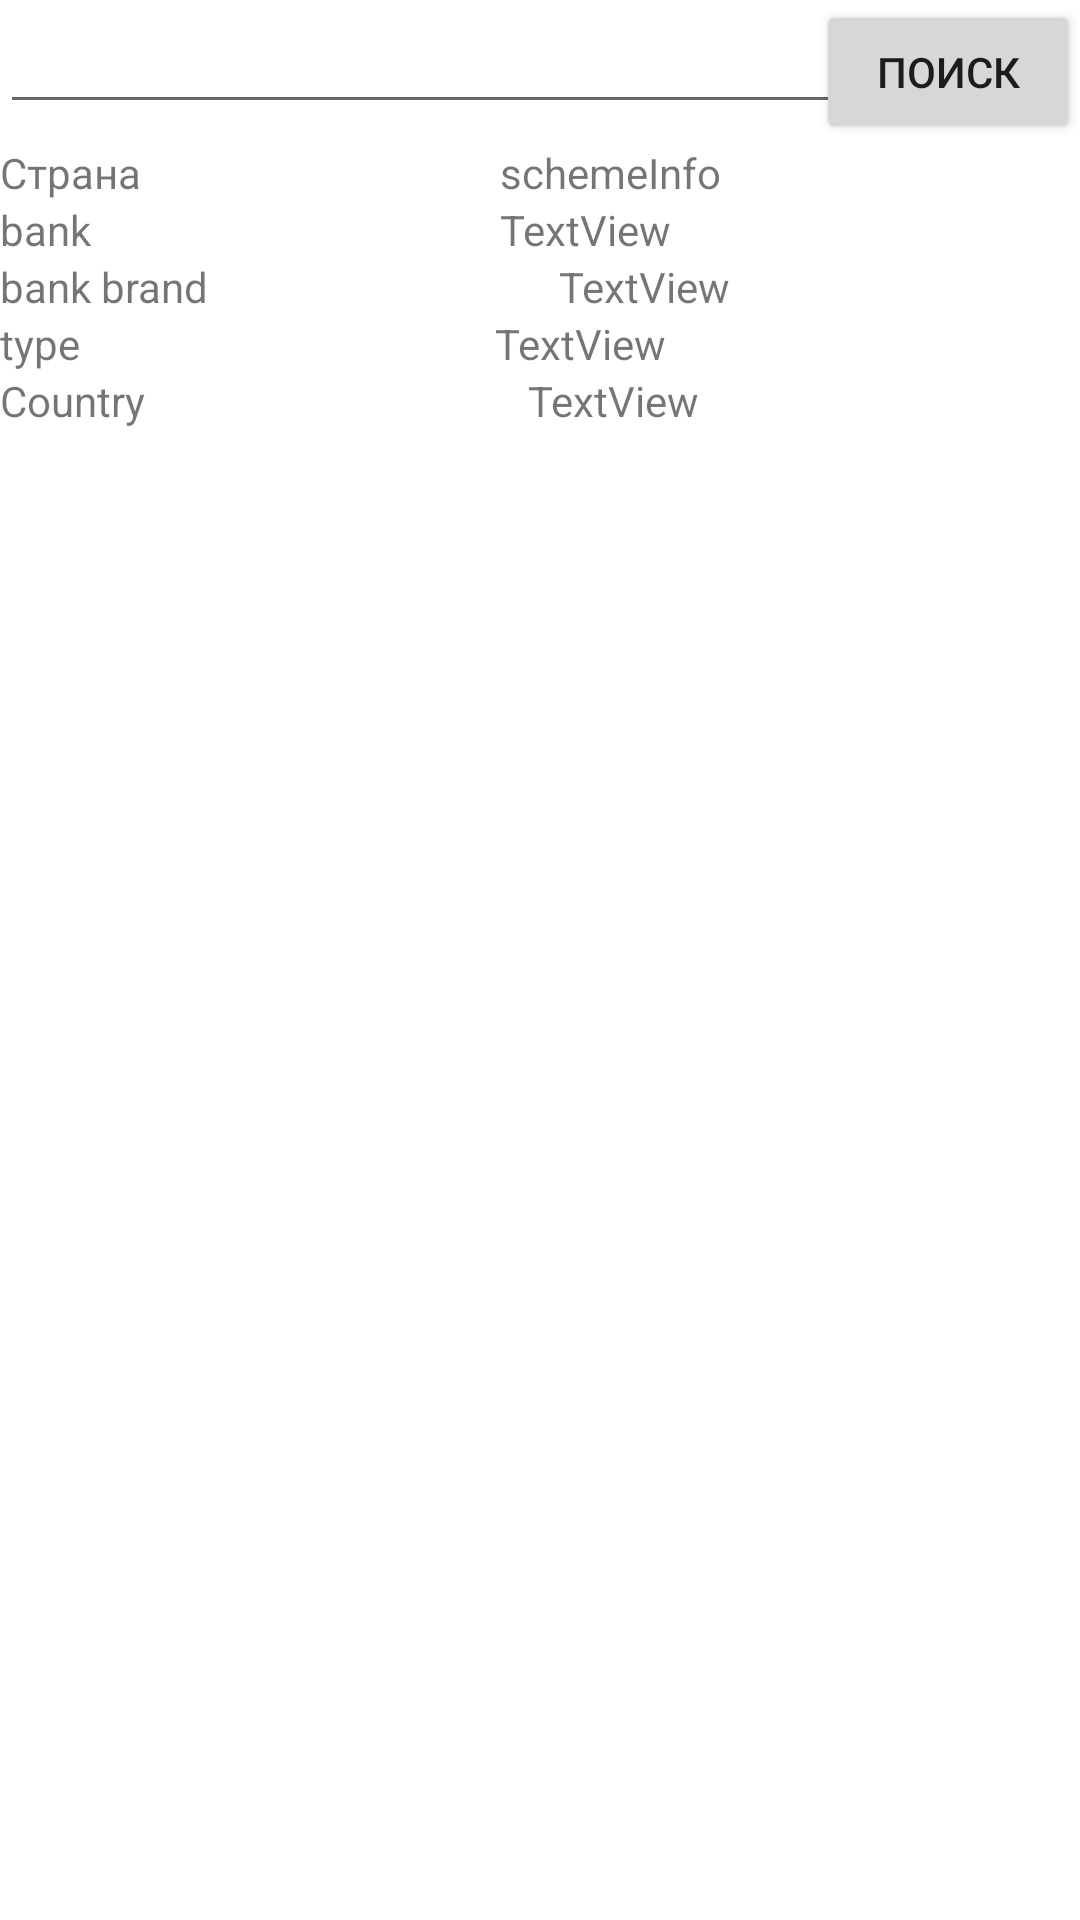

Layout XML and referenced resources for this Android screen:
<!-- AndroidManifest.xml: application theme Theme.MaterialComponents.DayNight.NoActionBar -->
<!-- res/layout/fragment_search.xml -->
<?xml version="1.0" encoding="utf-8"?>
<androidx.constraintlayout.widget.ConstraintLayout xmlns:android="http://schemas.android.com/apk/res/android"
    xmlns:app="http://schemas.android.com/apk/res-auto"
    xmlns:tools="http://schemas.android.com/tools"
    android:layout_margin="@dimen/indent_16dp"
    android:layout_width="match_parent"
    android:layout_height="match_parent">

    <FrameLayout
        android:id="@+id/frameSearch"
        android:layout_width="match_parent"
        android:layout_height="wrap_content"
        android:orientation="horizontal"
        app:layout_constraintEnd_toEndOf="parent"
        app:layout_constraintStart_toStartOf="parent"
        app:layout_constraintTop_toTopOf="parent">

        <EditText
            android:id="@+id/searchView"
            android:layout_width="match_parent"
            android:layout_height="match_parent"
            android:layout_marginStart="@dimen/indent_16dp"
            android:layout_marginTop="@dimen/indent_8dp"
            android:layout_marginEnd="@dimen/indent_16dp"
            android:layout_marginBottom="@dimen/indent_8dp"
            android:imeOptions="actionDone"
            android:importantForAutofill="no"
            android:inputType=""
            android:maxLines="1"
            android:singleLine="true" />
        <Button
            android:id="@+id/buttonSearch"
            android:layout_gravity="end"
            android:layout_marginTop="@dimen/indent_8dp"
            android:layout_width="wrap_content"
            android:layout_height="wrap_content"
            android:text="поиск">

        </Button>
    </FrameLayout>

    <ProgressBar
        android:id="@+id/bottom_progress_bar"
        android:layout_width="48dp"
        android:layout_height="48dp"
        android:layout_gravity="center"
        android:indeterminateTint="@color/purple_700"
        android:visibility="gone"
        app:layout_constraintBottom_toBottomOf="parent"
        app:layout_constraintEnd_toEndOf="parent"
        app:layout_constraintStart_toStartOf="parent" />

    <TextView
        android:id="@+id/scheme"
        android:layout_width="wrap_content"
        android:layout_height="wrap_content"
        android:text="Страна"
        app:layout_constraintStart_toStartOf="parent"
        app:layout_constraintTop_toBottomOf="@+id/frameSearch" />

    <TextView
        android:id="@+id/country_Info"
        android:layout_width="wrap_content"
        android:layout_height="wrap_content"
        android:text="schemeInfo"
        app:layout_constraintEnd_toEndOf="parent"
        app:layout_constraintStart_toEndOf="@+id/scheme"
        app:layout_constraintTop_toTopOf="@+id/scheme" />

    <TextView
        android:id="@+id/textView3"
        android:layout_width="wrap_content"
        android:layout_height="wrap_content"
        android:text="bank"
        app:layout_constraintStart_toStartOf="parent"
        app:layout_constraintTop_toBottomOf="@+id/country_Info" />

    <TextView
        android:id="@+id/bank_name"
        android:layout_width="wrap_content"
        android:layout_height="wrap_content"
        android:text="TextView"
        app:layout_constraintEnd_toEndOf="parent"
        app:layout_constraintStart_toEndOf="@+id/textView3"
        app:layout_constraintTop_toBottomOf="@+id/country_Info" />

    <TextView
        android:id="@+id/textView5"
        android:layout_width="wrap_content"
        android:layout_height="wrap_content"
        android:text="bank brand"
        app:layout_constraintStart_toStartOf="parent"
        app:layout_constraintTop_toTopOf="@+id/bank_brand" />

    <TextView
        android:id="@+id/bank_brand"
        android:layout_width="wrap_content"
        android:layout_height="wrap_content"
        android:text="TextView"
        app:layout_constraintEnd_toEndOf="parent"
        app:layout_constraintStart_toEndOf="@+id/textView5"
        app:layout_constraintTop_toBottomOf="@+id/bank_name" />

    <TextView
        android:id="@+id/textView7"
        android:layout_width="wrap_content"
        android:layout_height="wrap_content"
        android:text="type"
        app:layout_constraintStart_toStartOf="parent"
        app:layout_constraintTop_toTopOf="@+id/bank_type" />

    <TextView
        android:id="@+id/bank_type"
        android:layout_width="wrap_content"
        android:layout_height="wrap_content"
        android:text="TextView"
        app:layout_constraintEnd_toEndOf="parent"
        app:layout_constraintStart_toEndOf="@+id/textView7"
        app:layout_constraintTop_toBottomOf="@+id/bank_brand" />

    <TextView
        android:id="@+id/textView9"
        android:layout_width="wrap_content"
        android:layout_height="wrap_content"
        android:text="Country"
        app:layout_constraintStart_toStartOf="parent"
        app:layout_constraintTop_toTopOf="@+id/country_name" />

    <TextView
        android:id="@+id/country_name"
        android:layout_width="wrap_content"
        android:layout_height="wrap_content"
        android:tag="cauntry"
        android:text="TextView"
        app:layout_constraintEnd_toEndOf="parent"
        app:layout_constraintStart_toEndOf="@+id/textView9"
        app:layout_constraintTop_toBottomOf="@+id/bank_type" />

</androidx.constraintlayout.widget.ConstraintLayout>
<!-- resources referenced by this layout -->
<resources>

  <!-- not gathered from this repository: default colours our renderer supplied (Android Studio template values) -->
  <color name="purple_700">#FF3700B3</color>
</resources>
